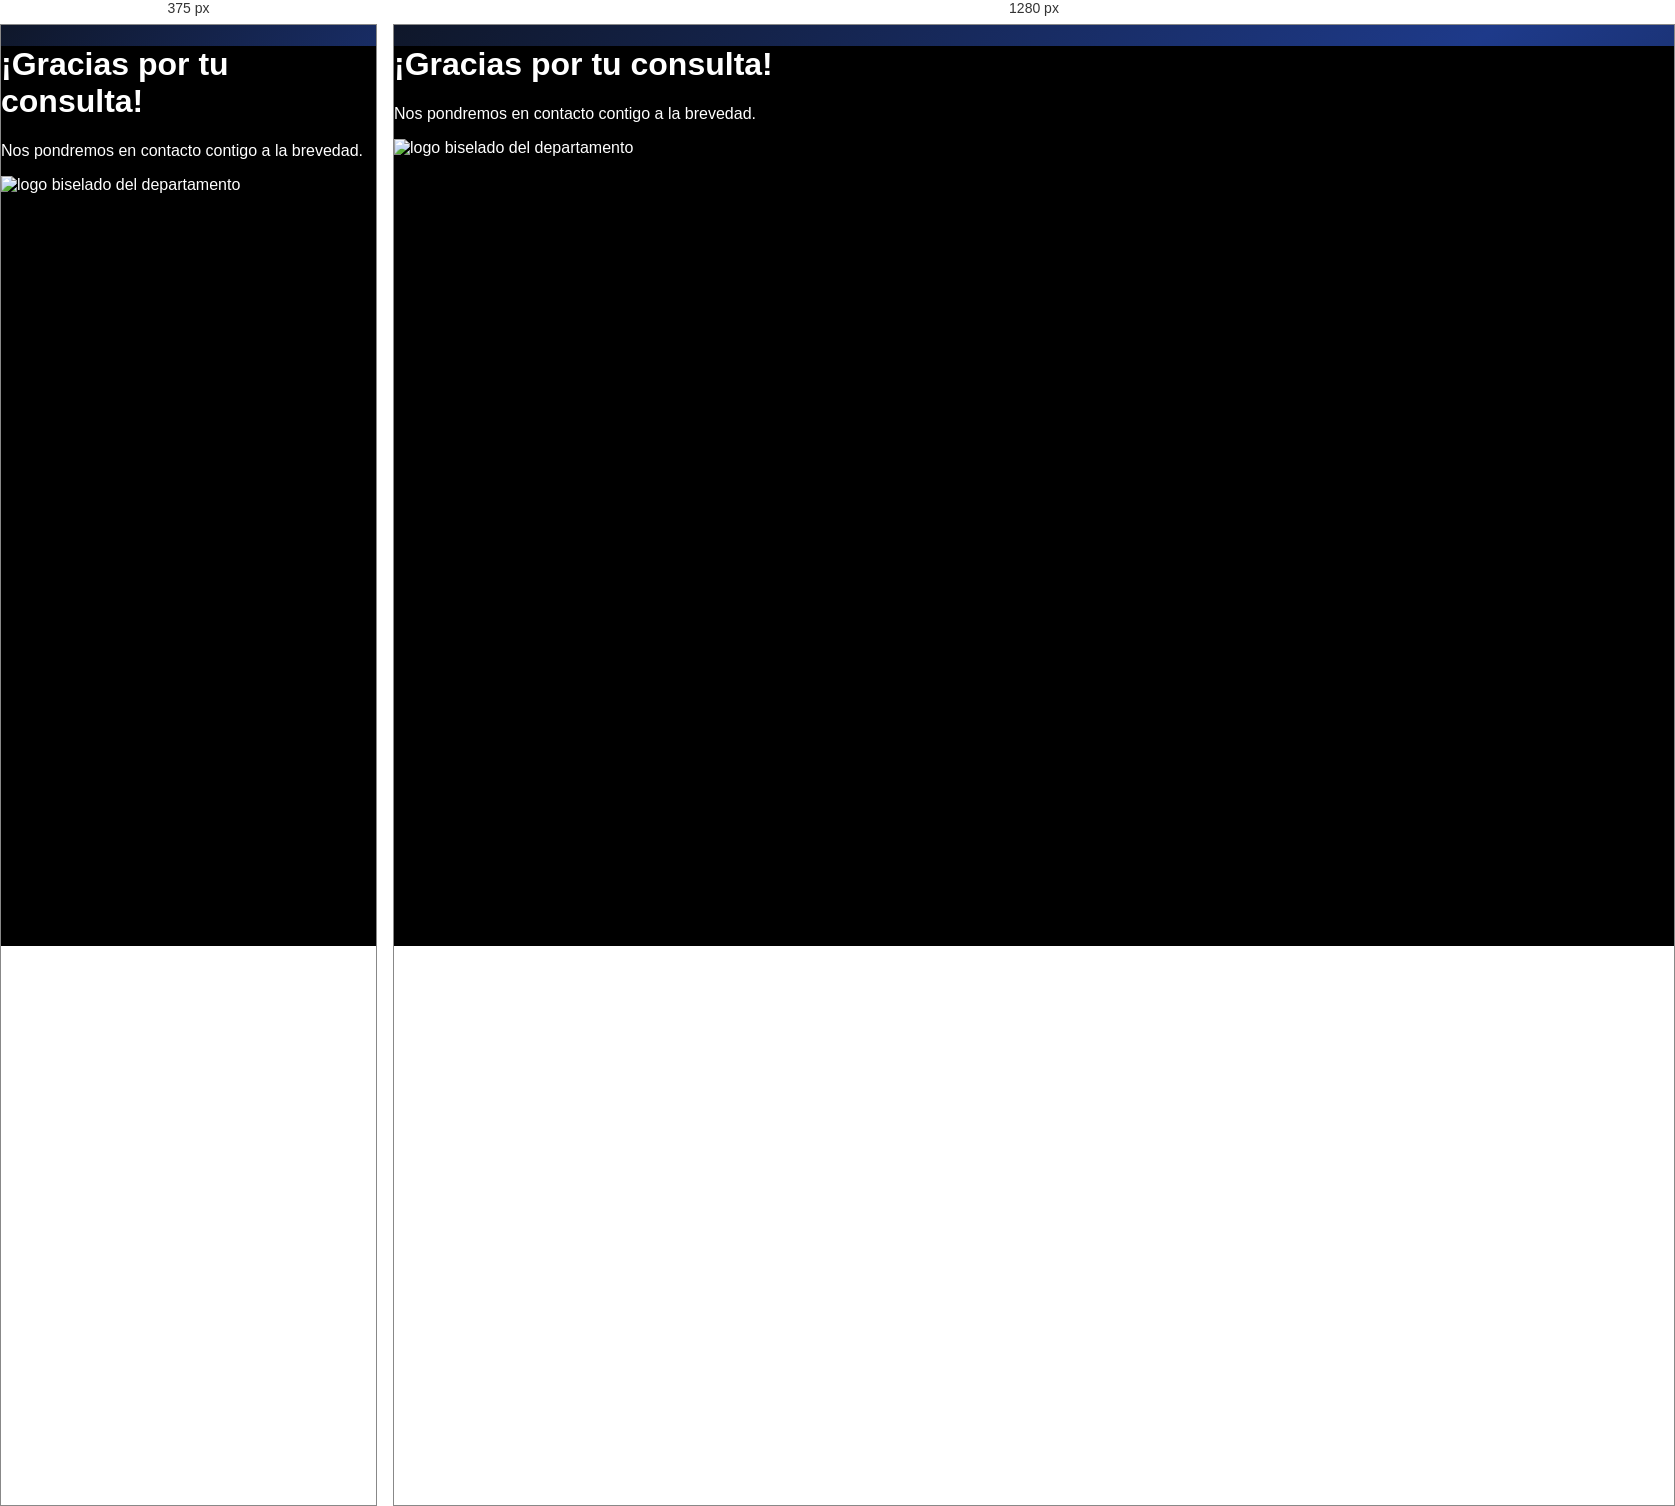
Rendered at 375 px and 1280 px, left to right.

<!-- file: gracias.html -->
<!DOCTYPE html>
<html lang="es-AR">

<head>
    <meta charset="UTF-8">
    <meta name="viewport" content="width=device-width, initial-scale=1.0">
    <title>Departamento de Informática - Gracias</title>
    <link href="https://cdn.jsdelivr.net/npm/bootstrap@5.3.2/dist/css/bootstrap.min.css" rel="stylesheet">
    <link rel="stylesheet" href="style_acordeon.css">
</head>

<body>
    <div class="container-fluid text-bg-dark p-4 rounded gracias">
        <h1 class="text-center">¡Gracias por tu consulta!</h1>
        <p class="text-center">Nos pondremos en contacto contigo a la brevedad.</p>
        <img src="media/logo_depto/Logo_Depto_Informatica.jpeg" alt="logo biselado del departamento"
            class="d-block mx-auto" style="max-width: 400px;">
    </div>

</body>

</html>

/* @media block from style_acordeon.css */
@media (max-width: 600px) {
  .header-logo {
    width: 150px;
  }

  .header-logo img {
    width: 130px;
  }

  .header-center h1 {
    font-size: 1.1rem;
  }

  .header-center p {
    font-size: 0.6rem;
  }
}